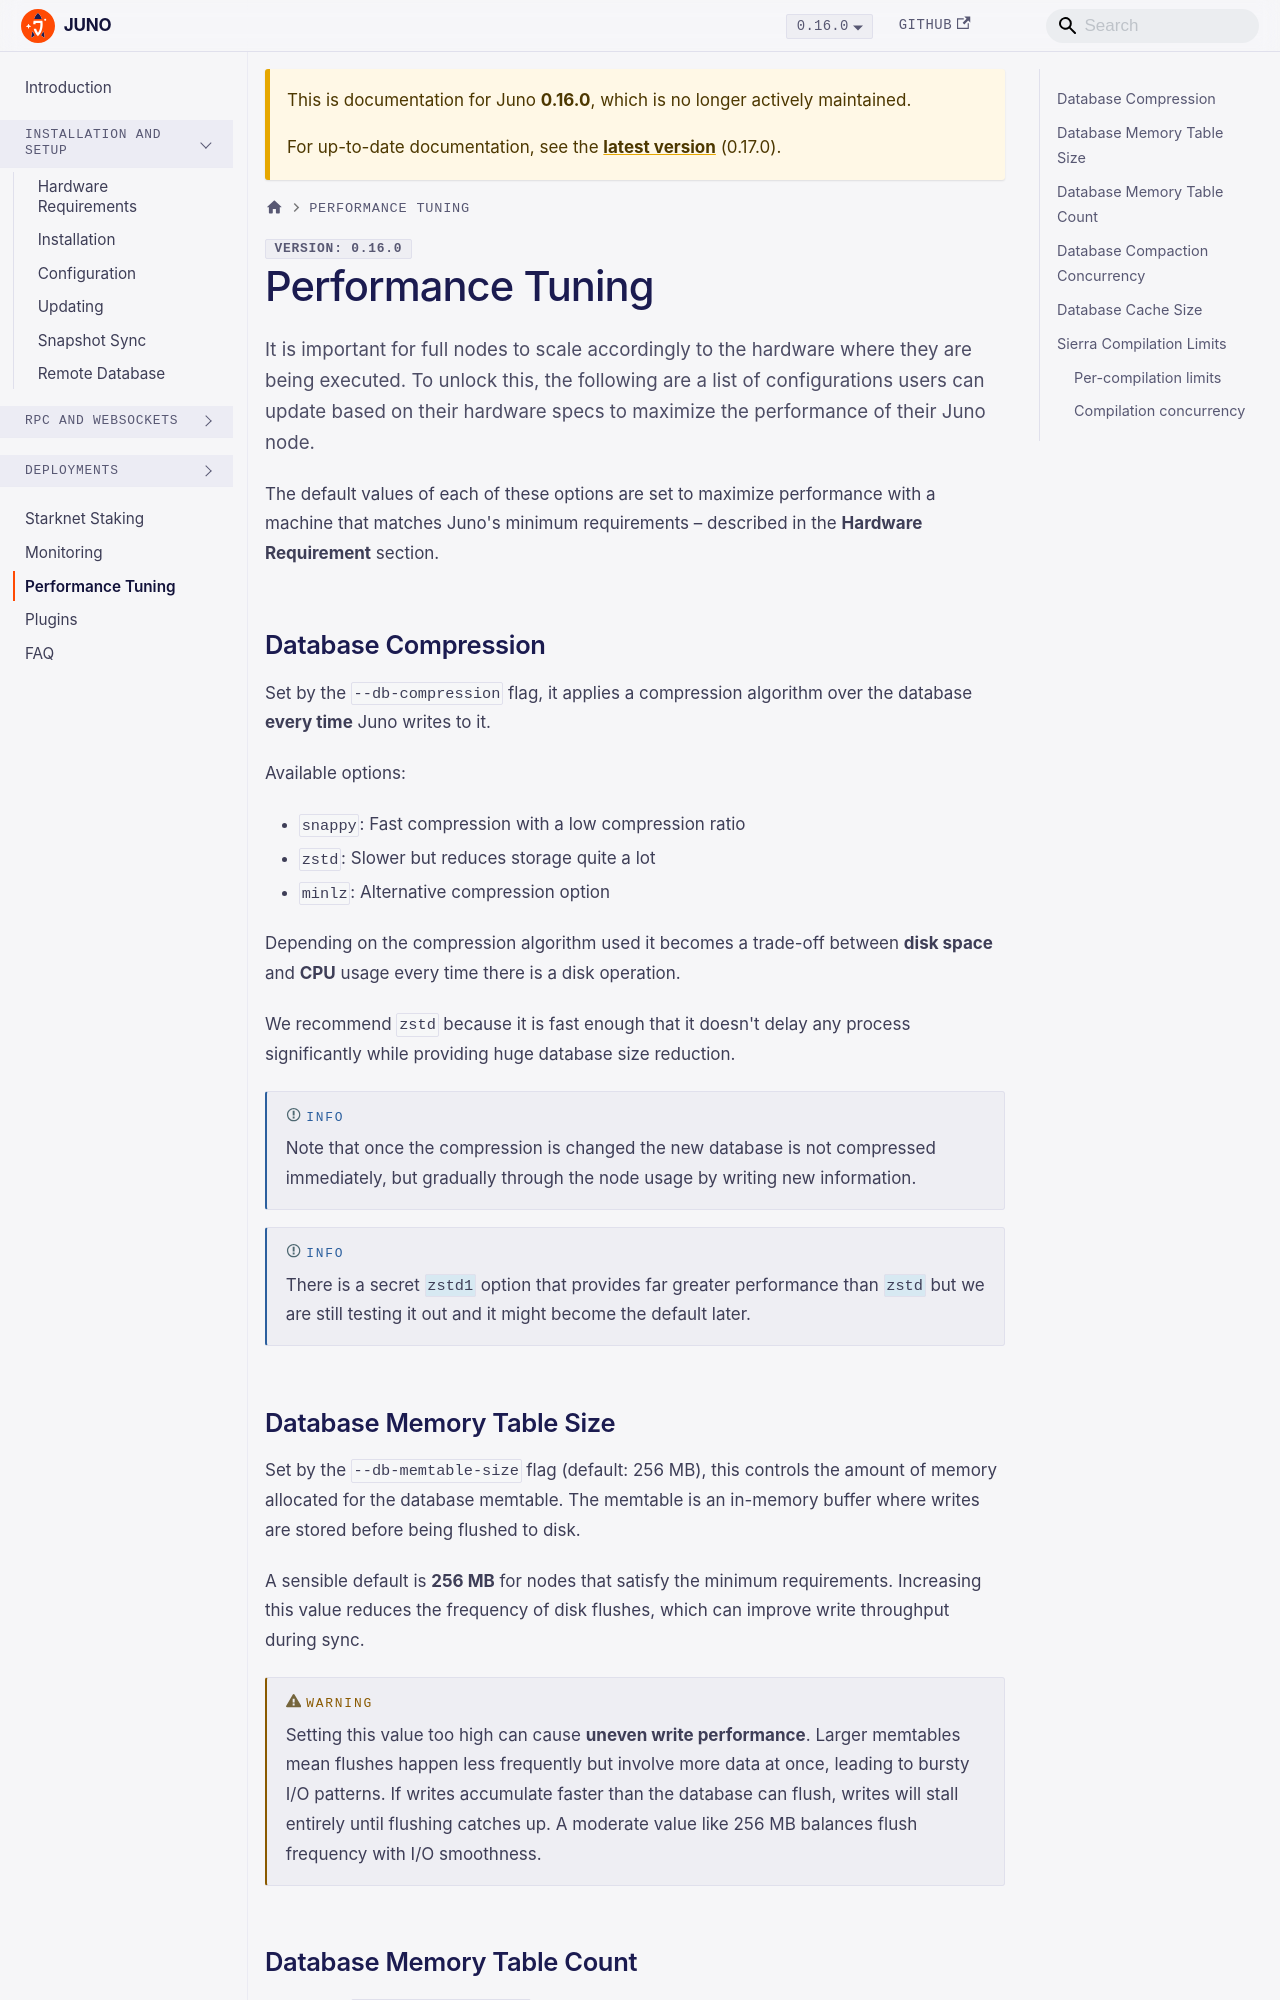

repository: NethermindEth/juno · page: 0.16.0/tuning/index.html · generator: docusaurus

---
title: Database
description: "Tune Juno's database settings for faster sync and lower resource use."
---

It is important for full nodes to scale accordingly to the hardware where they are being executed. To unlock this, the following are a list of configurations users can update based on their hardware specs to maximize the performance of their Juno node.

The default values of each of these options are set to maximize performance with a machine that matches Juno's minimum requirements – described in the **Hardware Requirement** section.

## Database Compression

Set by the `--db-compression` flag, it applies a compression algorithm over the database **every time** Juno writes to it.

Available options:

- `snappy`: Fast compression with a low compression ratio
- `zstd`: Slower but reduces storage quite a lot
- `minlz`: Alternative compression option

Depending on the compression algorithm used it becomes a trade-off between **disk space** and **CPU** usage every time there is a disk operation.

We recommend `zstd` because it is fast enough that it doesn't delay any process significantly while providing huge database size reduction.

:::info
Note that once the compression is changed the new database is not compressed immediately, but gradually through the node usage by writing new information.
:::

:::info
There is a secret `zstd1` option that provides far greater performance than `zstd` but we are still testing it out and it might become the default later.
:::
